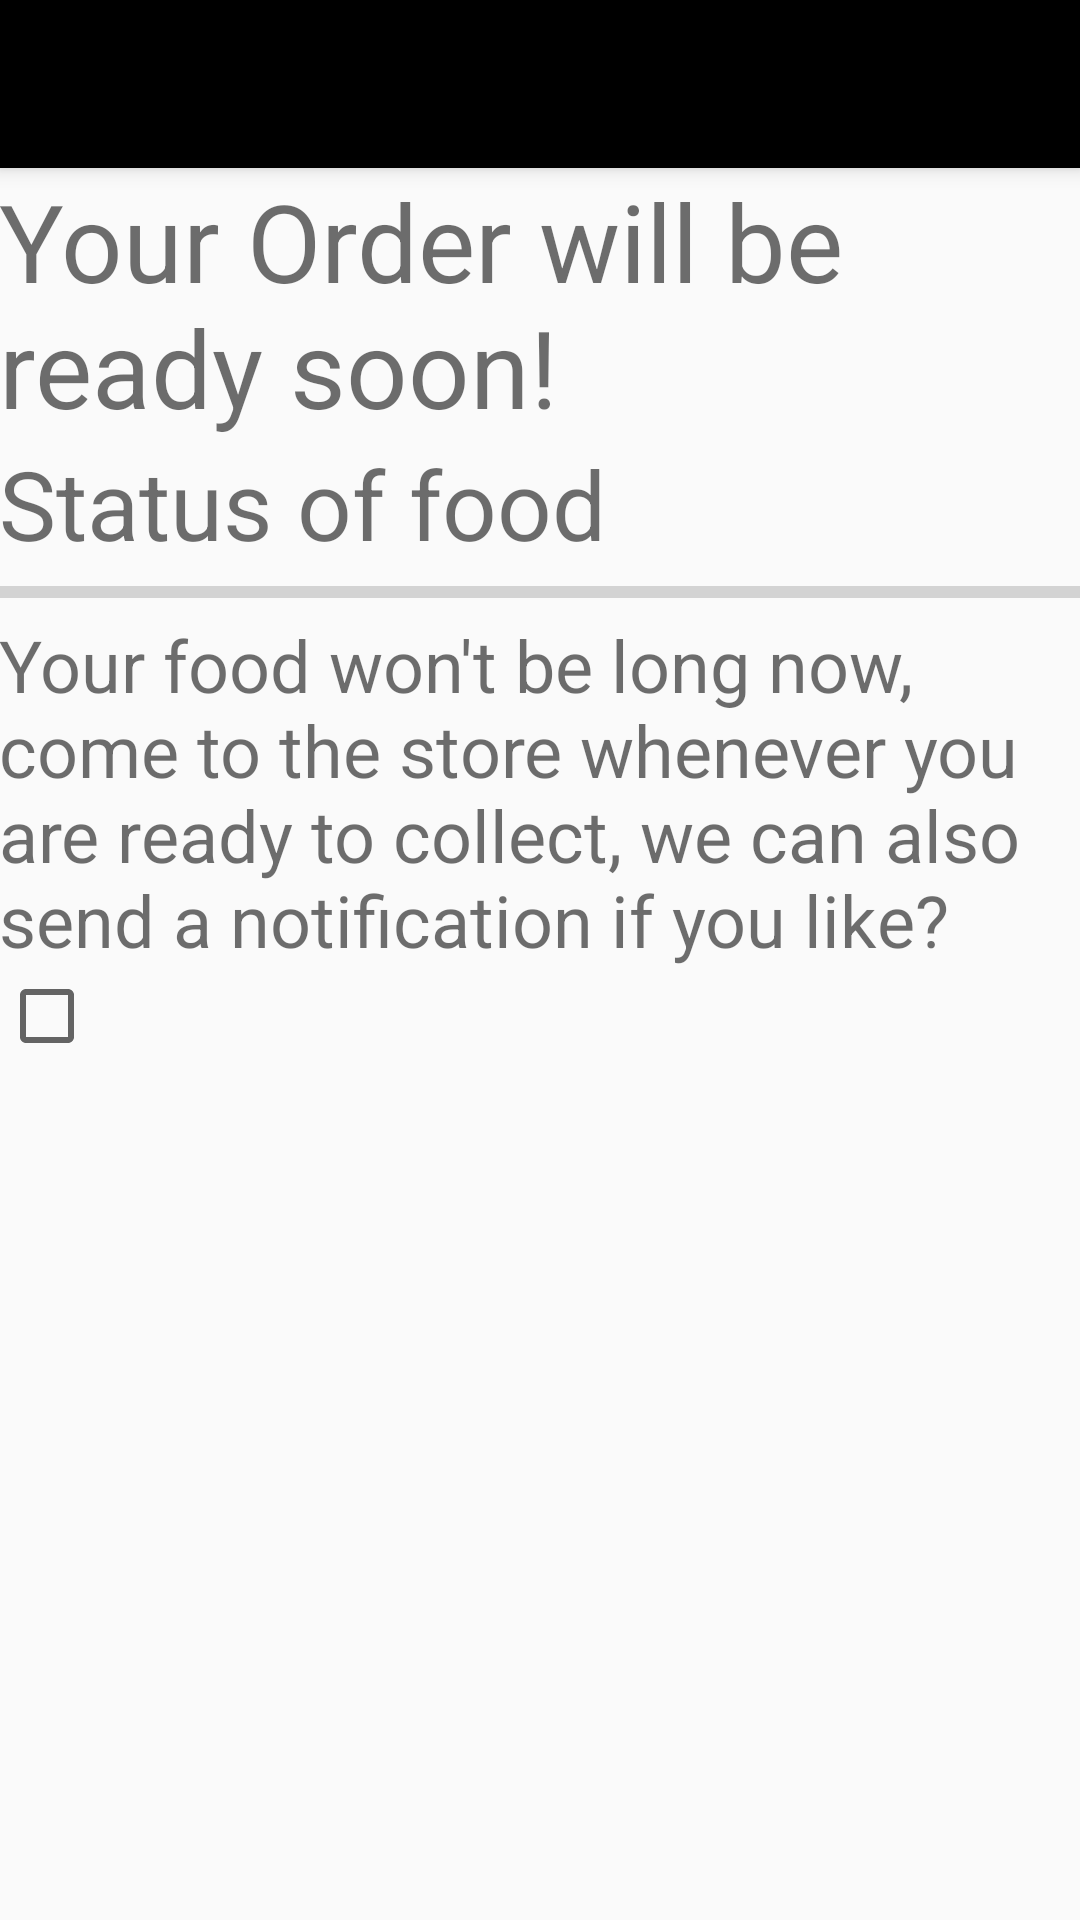

Reconstruct the res/layout file that produces this screen, plus the resources it refers to.
<!-- AndroidManifest.xml: activity theme AppTheme.NoActionBar -->
<!-- res/layout/activity_track_order.xml -->
<?xml version="1.0" encoding="utf-8"?>
<android.support.design.widget.CoordinatorLayout xmlns:android="http://schemas.android.com/apk/res/android"
    xmlns:app="http://schemas.android.com/apk/res-auto"
    xmlns:tools="http://schemas.android.com/tools"
    android:layout_width="match_parent"
    android:layout_height="match_parent"
    android:fitsSystemWindows="true"
    tools:context="com.yardbird.justice.picknpay.TrackOrderActivity">

    <android.support.design.widget.AppBarLayout
        android:layout_width="match_parent"
        android:layout_height="wrap_content"
        android:theme="@style/AppTheme.AppBarOverlay">

        <android.support.v7.widget.Toolbar
            android:id="@+id/toolbar"
            android:layout_width="match_parent"
            android:layout_height="?attr/actionBarSize"
            android:background="?attr/colorPrimary"
            app:popupTheme="@style/AppTheme.PopupOverlay" />

    </android.support.design.widget.AppBarLayout>

    <include layout="@layout/content_track_order" />

</android.support.design.widget.CoordinatorLayout>
<!-- res/layout/content_track_order.xml (included above) -->
<?xml version="1.0" encoding="utf-8"?>
<LinearLayout xmlns:android="http://schemas.android.com/apk/res/android"
    xmlns:app="http://schemas.android.com/apk/res-auto"
    xmlns:tools="http://schemas.android.com/tools"
    android:id="@+id/content_track_order"
    android:orientation="vertical"
    android:layout_width="match_parent"
    android:layout_height="match_parent"
    android:paddingBottom="@dimen/activity_vertical_margin"
    android:paddingLeft="@dimen/activity_horizontal_margin"
    android:paddingRight="@dimen/activity_horizontal_margin"
    android:paddingTop="@dimen/activity_vertical_margin"
    app:layout_behavior="@string/appbar_scrolling_view_behavior"
    tools:context="com.yardbird.justice.picknpay.TrackOrderActivity"
    tools:showIn="@layout/activity_track_order">

    <TextView
        android:layout_width="wrap_content"
        android:layout_height="wrap_content"
        android:text="Your Order will be ready soon!"
        android:textSize="36sp"/>

    <TextView
        android:layout_width="wrap_content"
        android:layout_height="wrap_content"
        android:text="Status of food"
        android:textSize="32sp"
        android:textAlignment="center"/>

    <ProgressBar
        style="?android:attr/progressBarStyleHorizontal"
        android:layout_width="match_parent"
        android:layout_height="wrap_content"
        android:id="@+id/progressBar3" />
    <TextView
        android:layout_width="wrap_content"
        android:layout_height="wrap_content"
        android:text="Your food won't be long now, come to the store whenever you are ready to collect, we can also send a notification if you like? "
        android:textSize="24sp"/>

    <CheckBox
        android:layout_width="wrap_content"
        android:layout_height="wrap_content" />

</LinearLayout>
<!-- resources referenced by this layout -->
<resources>
  <style name="AppTheme.AppBarOverlay" parent="ThemeOverlay.AppCompat.Dark.ActionBar" />
  <style name="AppTheme.PopupOverlay" parent="ThemeOverlay.AppCompat.Light" />
  <style name="AppTheme.NoActionBar">
          <item name="windowActionBar">false</item>
          <item name="windowNoTitle">true</item>
      </style>
</resources>
